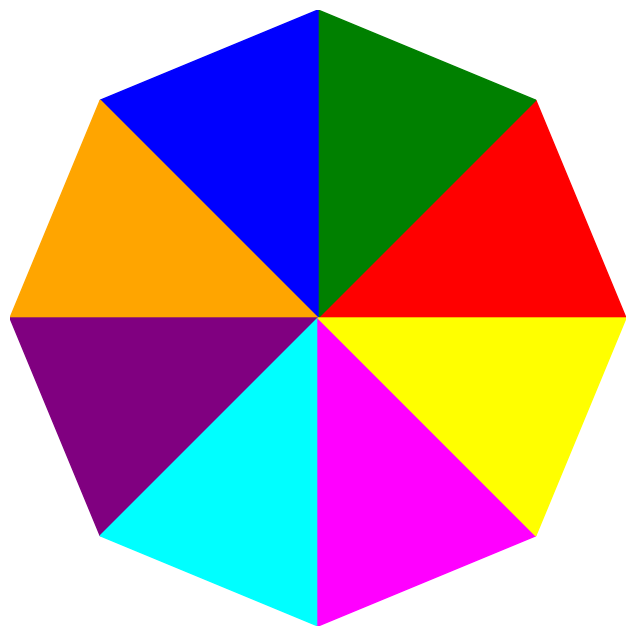

Source code (Python):
import matplotlib.pyplot as plt
import numpy as np

# 创建一个新的图形
fig, ax = plt.subplots(figsize=(8, 8))

# 定义每个区域的角度（弧度）
angles = np.linspace(0, 2 * np.pi, 9)

# 颜色数组
colors = ['red', 'green', 'blue', 'orange', 'purple', 'cyan', 'magenta', 'yellow']

# 绘制每一个区域
for i in range(8):
    theta1, theta2 = angles[i], angles[i + 1]
    wedge = plt.Polygon([(0,0), 
                         (np.cos(theta1), np.sin(theta1)), 
                         (np.cos(theta2), np.sin(theta2)), 
                         (0,0)],
                        color=colors[i])
    ax.add_patch(wedge)

# 设置坐标轴样式
ax.set_xlim(-1, 1)
ax.set_ylim(-1, 1)
ax.set_aspect('equal')

# 隐藏轴的标签
ax.xaxis.set_visible(False)
ax.yaxis.set_visible(False)

# 网格隐藏
ax.grid(False)
ax.axis('off')

# 显示图形
plt.show()
